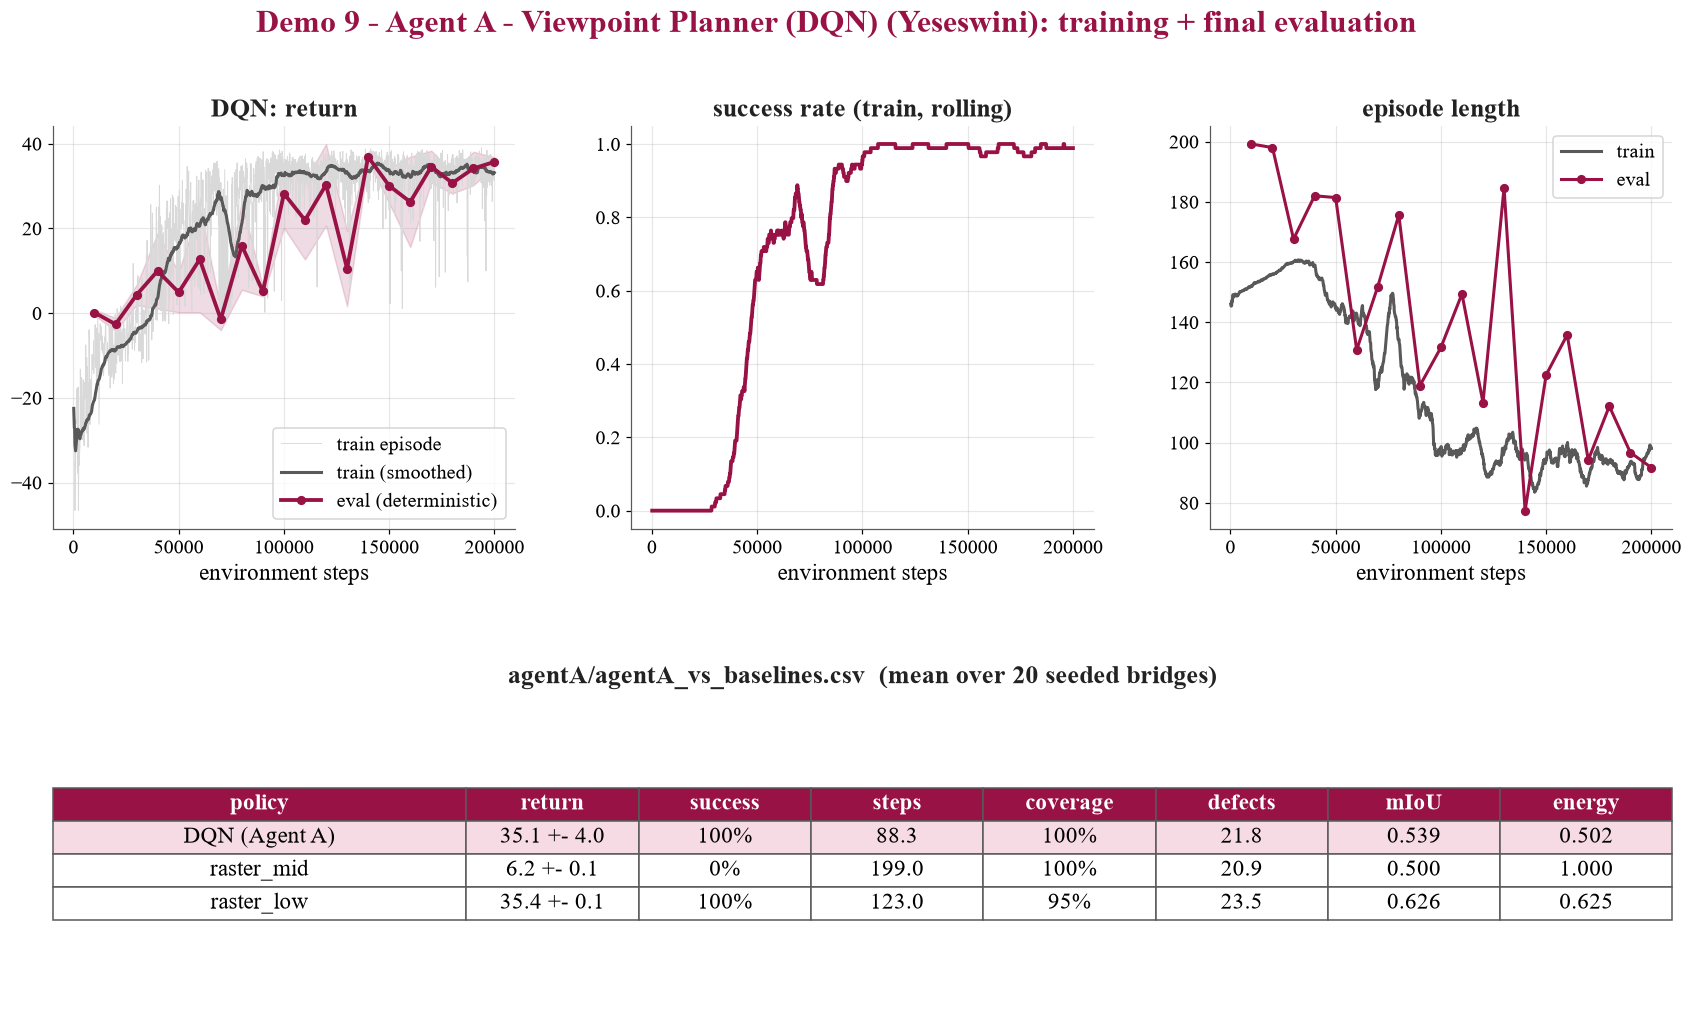

Source data for this figure (header and first rows):
policy, return_mean, steps_mean, success_mean, coverage_mean, mean_uncertainty_mean, defects_found_mean, defects_total_mean, false_positives_mean, miou_mean, energy_used_mean, return_std, steps_std, success_std, coverage_std, mean_uncertainty_std, defects_found_std, defects_total_std, false_positives_std, miou_std, energy_used_std, train_minutes
DQN (Agent A), 35.06, 88.3, 1.0, 0.9992, 0.3189, 21.8, 26.0, 2.1, 0.5394, 0.5015, 4.013, 22.73, 0.0, 0.002344, 0.0007582, 1.249, 0.0, 1.338, 0.01662, 0.1377, 5.7
raster_mid, 6.202, 199.0, 0.0, 1.0, 0.3508, 20.95, 26.0, 1.95, 0.4997, 1, 0.07195, 0.0, 0.0, 0.0, 0.00222, 1.532, 0.0, 1.161, 0.01089, 2.220446049250313e-16, 5.7
raster_low, 35.43, 123.0, 1.0, 0.9531, 0.2194, 23.5, 26.0, 1.1, 0.6262, 0.625, 0.08755, 0.0, 0.0, 0.0, 0.002541, 1.432, 0.0, 0.8307, 0.02669, 1.1102230246251563e-16, 5.7
